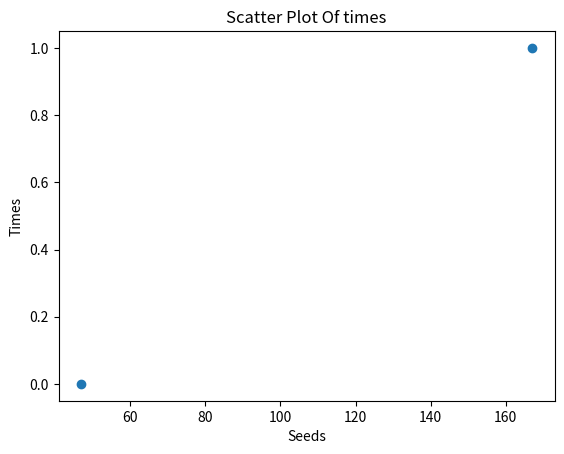

This figure's Python source:
# -*- coding: utf-8 -*-
"""lab_lastThree

Automatically generated by Colaboratory.

Original file is located at
    https://colab.research.google.com/<link-removed>
"""

import random
import matplotlib.pyplot as plt
import numpy as np
Tlist = []
count = 0
for i in range(1,202):
    random.seed(i)
    num = random.randint(1000000, 9999999)
    lastThree = num%1000
    lastTwo = num%100
    c = lastThree//100
    a= lastTwo//10
    b = lastTwo%10
    if a == b == c:
       count = count+1
       Tlist.append(i)
       print("Seed =",i ,", Random Number =",num,"has equal last three number")
y = np.arange(count) 
plt.scatter(Tlist, y)
plt.title("Scatter Plot Of times")
plt.xlabel('Seeds')
plt.ylabel('Times')
 
plt.show()
